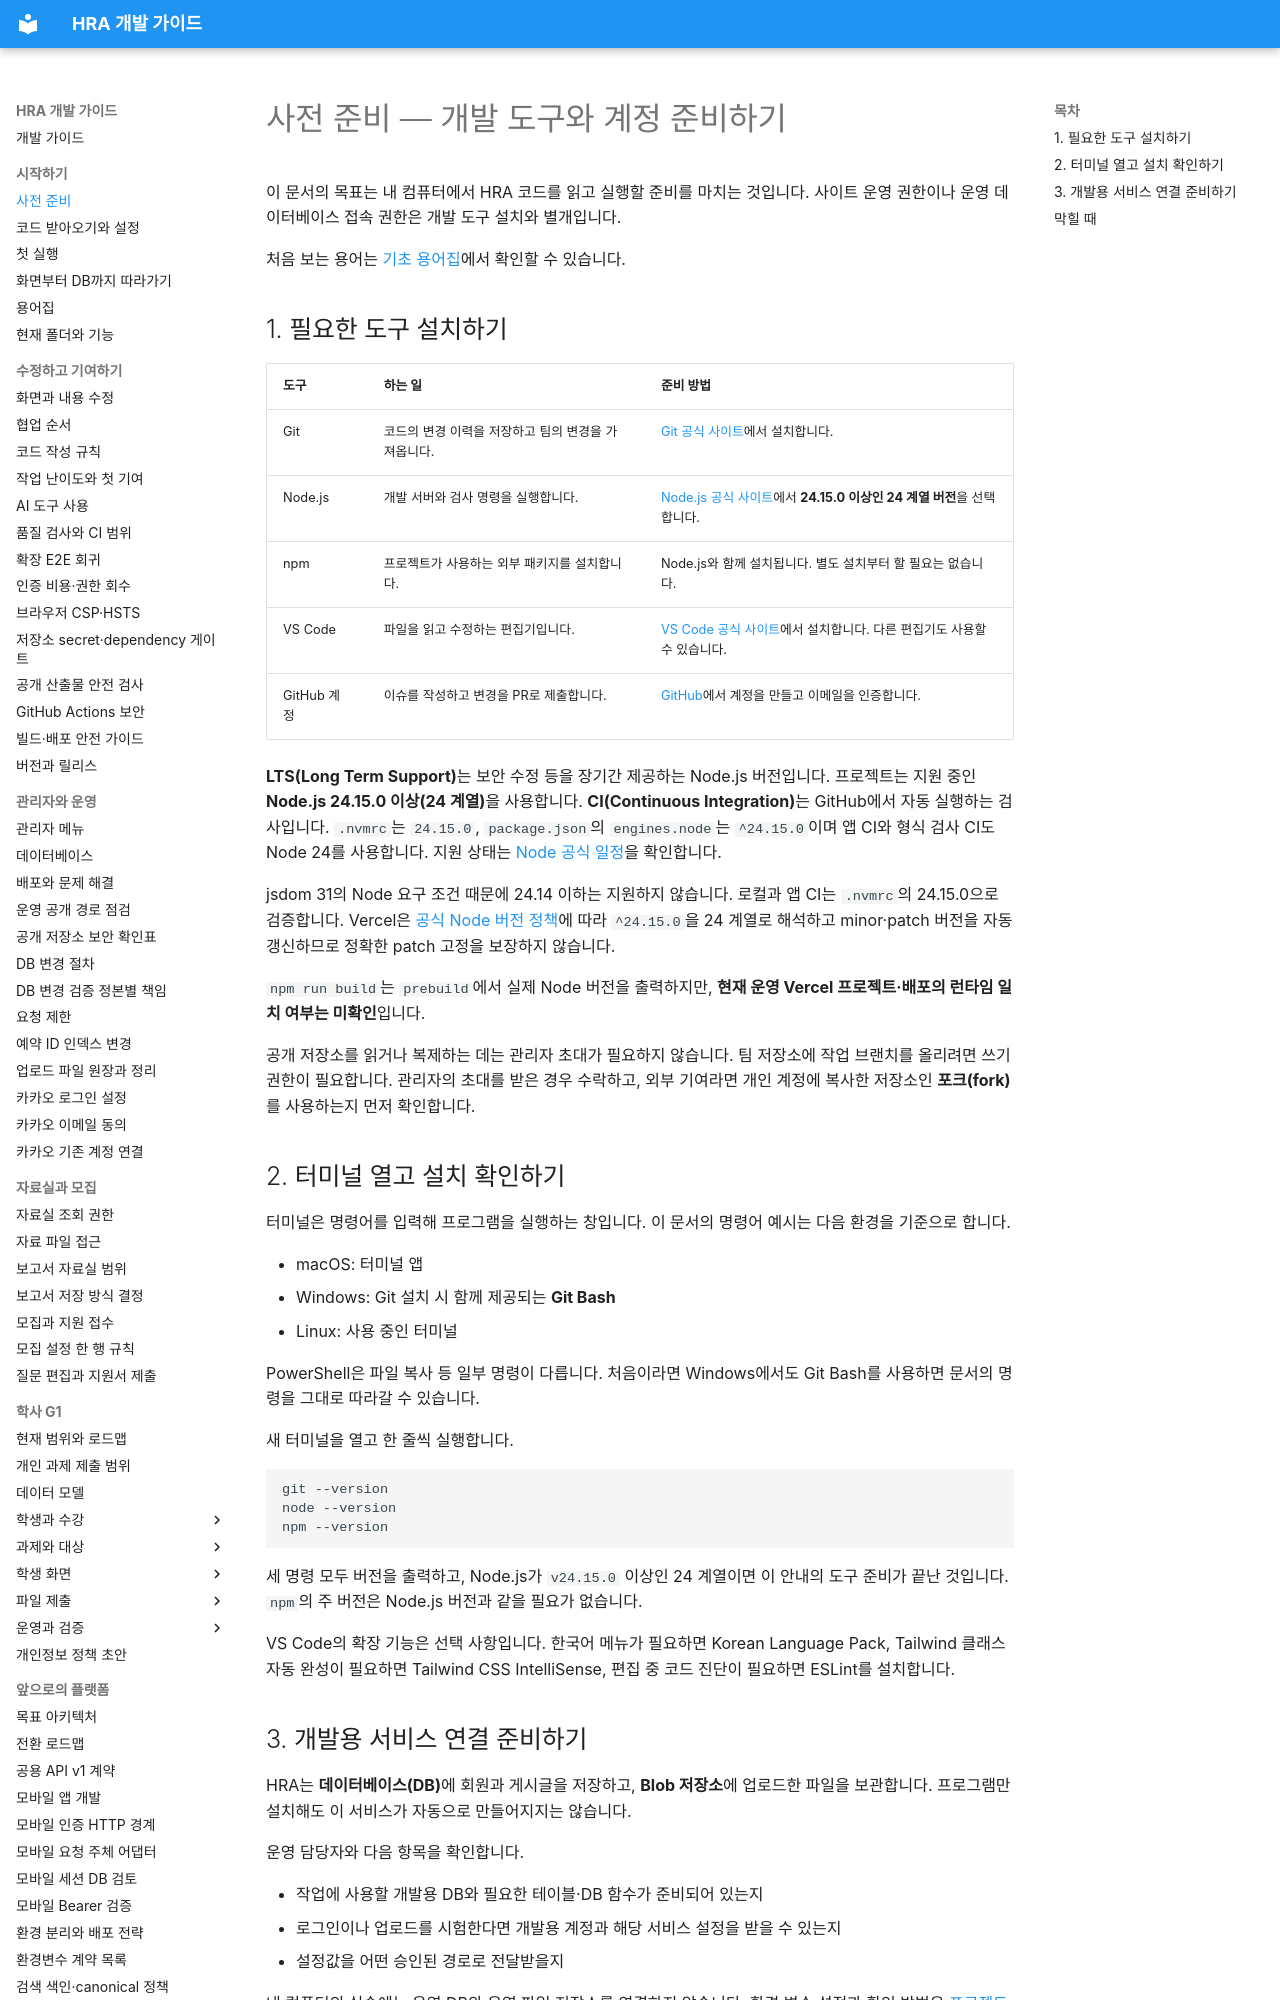

repository: Human-Renaissance-Academy/hra-website · page: getting-started/prerequisites/index.html · generator: mkdocs

# 사전 준비 — 개발 도구와 계정 준비하기

이 문서의 목표는 내 컴퓨터에서 HRA 코드를 읽고 실행할 준비를 마치는 것입니다. 사이트 운영 권한이나 운영 데이터베이스 접속 권한은 개발 도구 설치와 별개입니다.

처음 보는 용어는 [기초 용어집](glossary.md)에서 확인할 수 있습니다.

## 1. 필요한 도구 설치하기

| 도구 | 하는 일 | 준비 방법 |
| --- | --- | --- |
| Git | 코드의 변경 이력을 저장하고 팀의 변경을 가져옵니다. | [Git 공식 사이트](https://git-scm.com/downloads)에서 설치합니다. |
| Node.js | 개발 서버와 검사 명령을 실행합니다. | [Node.js 공식 사이트](https://nodejs.org/en/download)에서 **24.15.0 이상인 24 계열 버전**을 선택합니다. |
| npm | 프로젝트가 사용하는 외부 패키지를 설치합니다. | Node.js와 함께 설치됩니다. 별도 설치부터 할 필요는 없습니다. |
| VS Code | 파일을 읽고 수정하는 편집기입니다. | [VS Code 공식 사이트](https://code.visualstudio.com/)에서 설치합니다. 다른 편집기도 사용할 수 있습니다. |
| GitHub 계정 | 이슈를 작성하고 변경을 PR로 제출합니다. | [GitHub](https://github.com/)에서 계정을 만들고 이메일을 인증합니다. |

**LTS(Long Term Support)**는 보안 수정 등을 장기간 제공하는 Node.js 버전입니다. 프로젝트는 지원 중인 **Node.js 24.15.0 이상(24 계열)**을 사용합니다. **CI(Continuous Integration)**는 GitHub에서 자동 실행하는 검사입니다. `.nvmrc`는 `24.15.0`, `package.json`의 `engines.node`는 `^24.15.0`이며 앱 CI와 형식 검사 CI도 Node 24를 사용합니다. 지원 상태는 [Node 공식 일정](https://github.com/nodejs/Release/blob/main/schedule.json)을 확인합니다.

jsdom 31의 Node 요구 조건 때문에 24.14 이하는 지원하지 않습니다. 로컬과 앱 CI는 `.nvmrc`의 24.15.0으로 검증합니다. Vercel은 [공식 Node 버전 정책](https://vercel.com/docs/functions/runtimes/node-js/node-js-versions)에 따라 `^24.15.0`을 24 계열로 해석하고 minor·patch 버전을 자동 갱신하므로 정확한 patch 고정을 보장하지 않습니다.

`npm run build`는 `prebuild`에서 실제 Node 버전을 출력하지만, **현재 운영 Vercel 프로젝트·배포의 런타임 일치 여부는 미확인**입니다.

공개 저장소를 읽거나 복제하는 데는 관리자 초대가 필요하지 않습니다. 팀 저장소에 작업 브랜치를 올리려면 쓰기 권한이 필요합니다. 관리자의 초대를 받은 경우 수락하고, 외부 기여라면 개인 계정에 복사한 저장소인 **포크(fork)**를 사용하는지 먼저 확인합니다.

## 2. 터미널 열고 설치 확인하기

터미널은 명령어를 입력해 프로그램을 실행하는 창입니다. 이 문서의 명령어 예시는 다음 환경을 기준으로 합니다.

- macOS: 터미널 앱
- Windows: Git 설치 시 함께 제공되는 **Git Bash**
- Linux: 사용 중인 터미널

PowerShell은 파일 복사 등 일부 명령이 다릅니다. 처음이라면 Windows에서도 Git Bash를 사용하면 문서의 명령을 그대로 따라갈 수 있습니다.

새 터미널을 열고 한 줄씩 실행합니다.

```bash
git --version
node --version
npm --version
```

세 명령 모두 버전을 출력하고, Node.js가 `v24.15.0` 이상인 24 계열이면 이 안내의 도구 준비가 끝난 것입니다. `npm`의 주 버전은 Node.js 버전과 같을 필요가 없습니다.

VS Code의 확장 기능은 선택 사항입니다. 한국어 메뉴가 필요하면 Korean Language Pack, Tailwind 클래스 자동 완성이 필요하면 Tailwind CSS IntelliSense, 편집 중 코드 진단이 필요하면 ESLint를 설치합니다.
